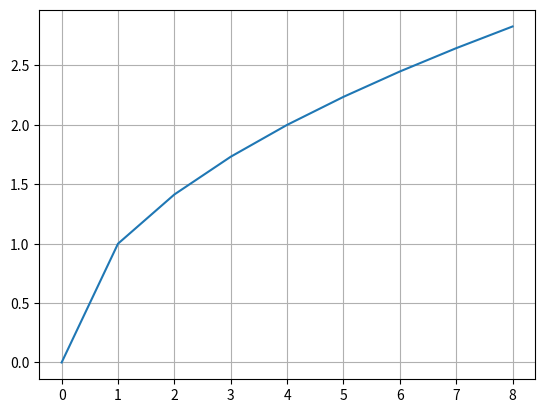

Here is the Python script that generated this plot:
# Author: Nguyen Truong Thinh
# [redacted]
#
# Package & libraries for scientific computing section
from matplotlib import pyplot as plt

import numpy as np

# Mathematical functions
print(np.log(32))
print(np.exp(3))
print(np.sin(2))
print(np.cos(2))

# Numpy arrays: Single dimensional
my_arr = np.array([0, 1, 3, 4, 5])
print(my_arr)

my_arr = np.array(range(0, 10))
print(my_arr)

my_arr = np.linspace(1.1, 4.8, num=6)
print(my_arr)
print("\nmy array type is: ", type(my_arr))
print("\nThe first element is: ", my_arr[0])

my_arr[0] = 1.0
print("\nThe first element is now: ", my_arr[0])

my_arr[0:4] = 99
print('\nThe my array is now:', my_arr)
print('\nThe max of my array is: ', my_arr.max())
print('\nThe min of my array is: ', my_arr.min())
print('The mean of my array is: ', my_arr.mean())
# Numpy arrays: Multi-dimensional
_2d_matrix = np.array([[0, 1, 2, 3, 4], [5, 6, 7, 8, 9]])
print(_2d_matrix)
print('\nThe matrix dimensions are: ', _2d_matrix.shape)
print('\nElement in first row, third column is: ', _2d_matrix[0, 2])
print('\nElement in second row, fifth column is: ', _2d_matrix[1, 4])

rs_2d_matrix = _2d_matrix.reshape(5, 2)
print('\nReshaped matrix is: \n', rs_2d_matrix)
trans_2d_matrix = _2d_matrix.transpose()
print('\nTransposed matrix is: \n', trans_2d_matrix)
into_lines = _2d_matrix.ravel()
print('\nUnraveled matrix is: \n', into_lines)

array_zeros = np.zeros((3, 5))
print('\n', array_zeros)
array_ones = np.ones((8, 9))
print('\n', array_ones)
array_pi = np.full((3, 7), 3.14159)
print('\n', array_pi)

_3d_matrix = np.ones((3, 5, 3))
print('\n 3D matrix: \n', _3d_matrix)

array_ones[2:6, 2:] = 8.95
print('My large matrix of ones is now: \n', array_ones)

arr_1 = np.array([[0, 1, 2], [3, 4, 5], [6, 7, 8]])
arr_2 = np.array([[3, 6, 9], [12, 9, 15], [6, 36, 63]])
print('Array 1:\n', arr_1)
print('Array 2: \n', arr_2)
array_3 = arr_2 + np.sin(arr_1) - arr_1 / arr_2
print('\nArray 3:\n', array_3)

other_array = np.array([1, 2, 3, 4, 5])
for i in other_array:
    print(i**3 + i)

x = np.array(range(0, 9))
y = np.sqrt(x)
plt.plot(x, y)
plt.grid()
plt.show()
print('\nMy an other array y has values: ', y)

